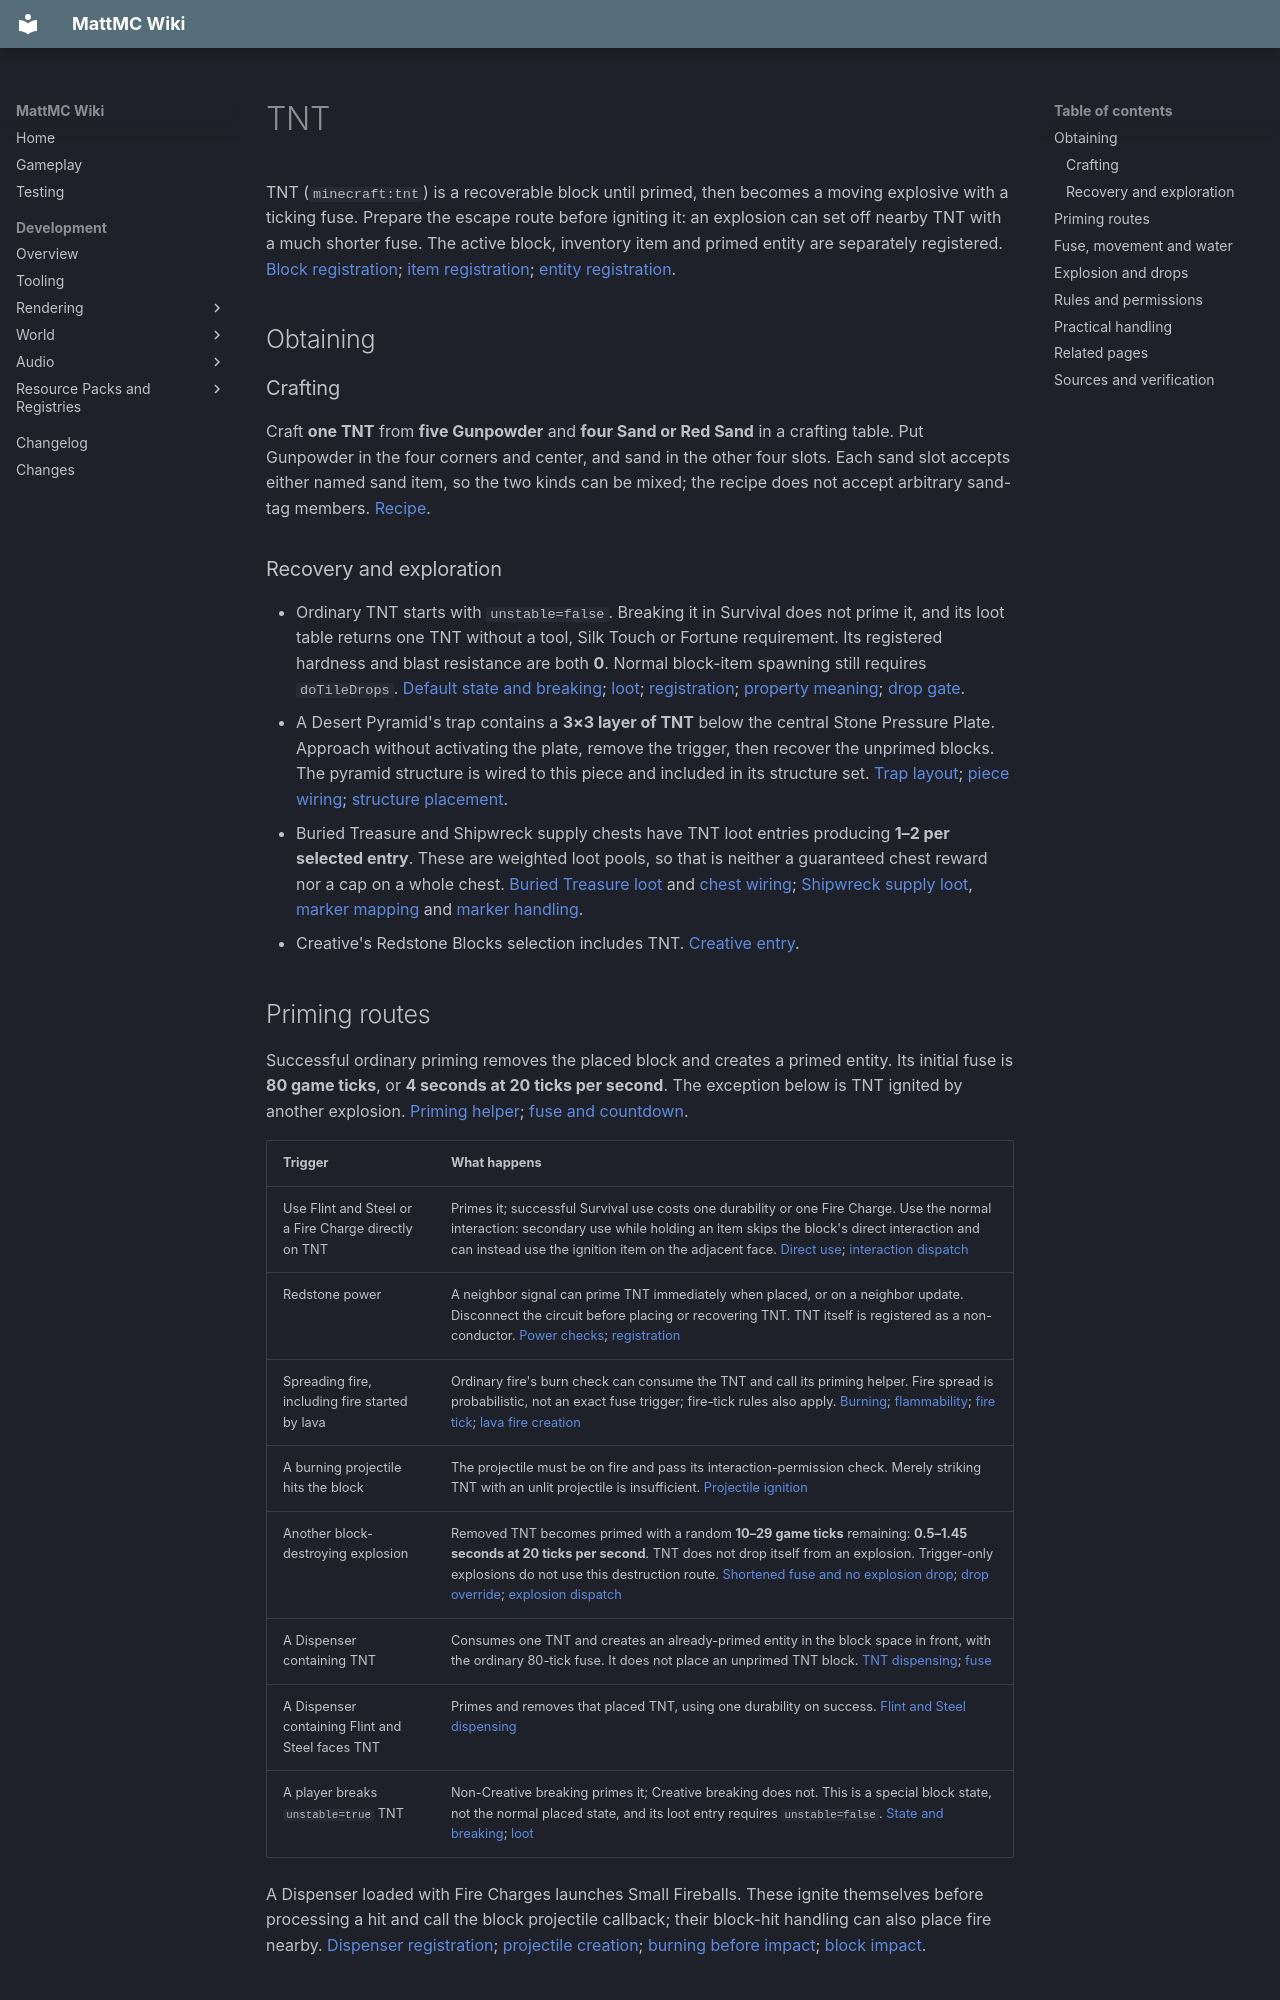

repository: HungLo2020/MattMC · page: gameplay/blocks/TNT/index.html · generator: mkdocs

# TNT

TNT (`minecraft:tnt`) is a recoverable block until primed, then becomes a moving explosive with a ticking fuse. Prepare the escape route before igniting it: an explosion can set off nearby TNT with a much shorter fuse. The active block, inventory item and primed entity are separately registered. [Block registration][block-registration]; [item registration][item-registration]; [entity registration][entity-registration].

## Obtaining

### Crafting

Craft **one TNT** from **five Gunpowder** and **four Sand or Red Sand** in a crafting table. Put Gunpowder in the four corners and center, and sand in the other four slots. Each sand slot accepts either named sand item, so the two kinds can be mixed; the recipe does not accept arbitrary sand-tag members. [Recipe][crafting].

### Recovery and exploration

- Ordinary TNT starts with `unstable=false`. Breaking it in Survival does not prime it, and its loot table returns one TNT without a tool, Silk Touch or Fortune requirement. Its registered hardness and blast resistance are both **0**. Normal block-item spawning still requires `doTileDrops`. [Default state and breaking][power-unstable]; [loot][block-loot]; [registration][block-registration]; [property meaning][block-properties]; [drop gate][block-drops].
- A Desert Pyramid's trap contains a **3×3 layer of TNT** below the central Stone Pressure Plate. Approach without activating the plate, remove the trigger, then recover the unprimed blocks. The pyramid structure is wired to this piece and included in its structure set. [Trap layout][pyramid-trap]; [piece wiring][pyramid-wiring]; [structure placement][pyramid-set].
- Buried Treasure and Shipwreck supply chests have TNT loot entries producing **1–2 per selected entry**. These are weighted loot pools, so that is neither a guaranteed chest reward nor a cap on a whole chest. [Buried Treasure loot][buried-loot] and [chest wiring][buried-wiring]; [Shipwreck supply loot][shipwreck-loot], [marker mapping][shipwreck-wiring] and [marker handling][shipwreck-marker].
- Creative's Redstone Blocks selection includes TNT. [Creative entry][creative].

## Priming routes

Successful ordinary priming removes the placed block and creates a primed entity. Its initial fuse is **80 game ticks**, or **4 seconds at 20 ticks per second**. The exception below is TNT ignited by another explosion. [Priming helper][chain]; [fuse and countdown][entity-fuse].

| Trigger | What happens |
| --- | --- |
| Use Flint and Steel or a Fire Charge directly on TNT | Primes it; successful Survival use costs one durability or one Fire Charge. Use the normal interaction: secondary use while holding an item skips the block's direct interaction and can instead use the ignition item on the adjacent face. [Direct use][hand-projectile]; [interaction dispatch][interaction-dispatch] |
| Redstone power | A neighbor signal can prime TNT immediately when placed, or on a neighbor update. Disconnect the circuit before placing or recovering TNT. TNT itself is registered as a non-conductor. [Power checks][power-unstable]; [registration][block-registration] |
| Spreading fire, including fire started by lava | Ordinary fire's burn check can consume the TNT and call its priming helper. Fire spread is probabilistic, not an exact fuse trigger; fire-tick rules also apply. [Burning][fire]; [flammability][fire-flammability]; [fire tick][fire-rules]; [lava fire creation][lava-fire] |
| A burning projectile hits the block | The projectile must be on fire and pass its interaction-permission check. Merely striking TNT with an unlit projectile is insufficient. [Projectile ignition][hand-projectile] |
| Another block-destroying explosion | Removed TNT becomes primed with a random **10–29 game ticks** remaining: **0.5–1.45 seconds at 20 ticks per second**. TNT does not drop itself from an explosion. Trigger-only explosions do not use this destruction route. [Shortened fuse and no explosion drop][chain]; [drop override][hand-projectile]; [explosion dispatch][blast-blocks] |
| A Dispenser containing TNT | Consumes one TNT and creates an already-primed entity in the block space in front, with the ordinary 80-tick fuse. It does not place an unprimed TNT block. [TNT dispensing][dispenser-tnt]; [fuse][entity-fuse] |
| A Dispenser containing Flint and Steel faces TNT | Primes and removes that placed TNT, using one durability on success. [Flint and Steel dispensing][dispenser-flint] |
| A player breaks `unstable=true` TNT | Non-Creative breaking primes it; Creative breaking does not. This is a special block state, not the normal placed state, and its loot entry requires `unstable=false`. [State and breaking][power-unstable]; [loot][block-loot] |

A Dispenser loaded with Fire Charges launches Small Fireballs. These ignite themselves before processing a hit and call the block projectile callback; their block-hit handling can also place fire nearby. [Dispenser registration][dispenser-firecharge]; [projectile creation][firecharge-projectile]; [burning before impact][fireball-burning]; [block impact][fireball-hit].

## Fuse, movement and water

Once primed, TNT has a small random sideways motion and an upward kick. Gravity pulls it down, movement loses speed, and landing makes it bounce and slow. Fluids can push it; nearby explosions can also push primed TNT. Its final blast position can therefore differ from the original block position. [Movement][entity-fuse]; [explosion knockback][blast-entities].

**Water does not stop the fuse.** The countdown continues while TNT updates its water state. Water has explosion resistance **100**, which feeds into the blast's block-resistance calculation, so immersion can strongly suppress terrain damage. It is not personal blast protection: entity damage and knockback are calculated separately, and the exposure ray checks ignore fluids. Do not approach primed TNT just because it is underwater. [Countdown][entity-fuse]; [water resistance][water-resistance]; [resistance calculation][blast-resistance]; [entity effects][blast-entities]; [exposure checks][blast-exposure].

The primed entity does not accept ordinary damage, so hitting it is not a way to turn it back into a collectible block. [Damage handling][entity-damage].

## Explosion and drops

Ordinary TNT has explosion power **4** and does not request fire creation. Power is not a fixed block-clearing radius: rays start with randomized strength and lose strength to blocks and fluids. Damage to entities also depends on distance and exposure. Plan clearance around the possible moving blast location, not a promised crater size. [Explosion settings][entity-fuse]; [terrain calculation][blast-rays]; [entity calculation][blast-entities].

`tntExplosionDropDecay` defaults to **false**. Setting it to true supplies the explosion radius to destroyed blocks' loot evaluation, enabling their explosion-sensitive decay conditions. False does **not** promise that every broken block yields a recoverable item: block-specific loot still applies, TNT itself never drops from explosions, and `doTileDrops` still gates spawned block drops. Repeated blasts can affect items left in the work area. [Default][rule-decay]; [explosion category][explosion-rules]; [loot evaluation][blast-blocks]; [TNT override][hand-projectile]; [drop spawning][block-drops]; [dropped-item damage][item-damage].

## Rules and permissions

- **`tntExplodes`**, default **true**, gates normal priming, explosion chaining, TNT dispensing, and the final blast. If it is false when a primed entity's fuse expires, the entity disappears without exploding. Direct ignition reports that TNT is disabled. [Default][rule-tnt]; [priming][chain]; [direct use][hand-projectile]; [dispensing][dispenser-tnt]; [expiry][entity-fuse].
- Disabling that rule is **not a preservation guarantee**: spreading fire removes or replaces the block before asking it to prime, and a destructive explosion removes it before the chain-priming callback. Both can therefore destroy TNT without creating a new primed entity. [Fire ordering][fire]; [explosion ordering][blast-blocks].
- **`mobGriefing`** affects permission for a projectile owned by a non-player entity. Player-owned projectiles consult their owner's interaction permission, including server spawn protection and world borders; ownerless projectiles pass this particular ownership check. Once primed, TNT uses the TNT explosion category, whose terrain destruction is not disabled by `mobGriefing`. [Projectile permission][projectile-permission]; [player permission][player-permission]; [protected positions][level-permission]; [TNT category][explosion-rules].
- **`doFireTick`** defaults to true; **`allowFireTicksAwayFromPlayer`** defaults to false. They govern the spreading-fire route, not direct ignition, redstone or the running TNT fuse. [Defaults][rule-fire]; [fire tick gate][fire-rules].
